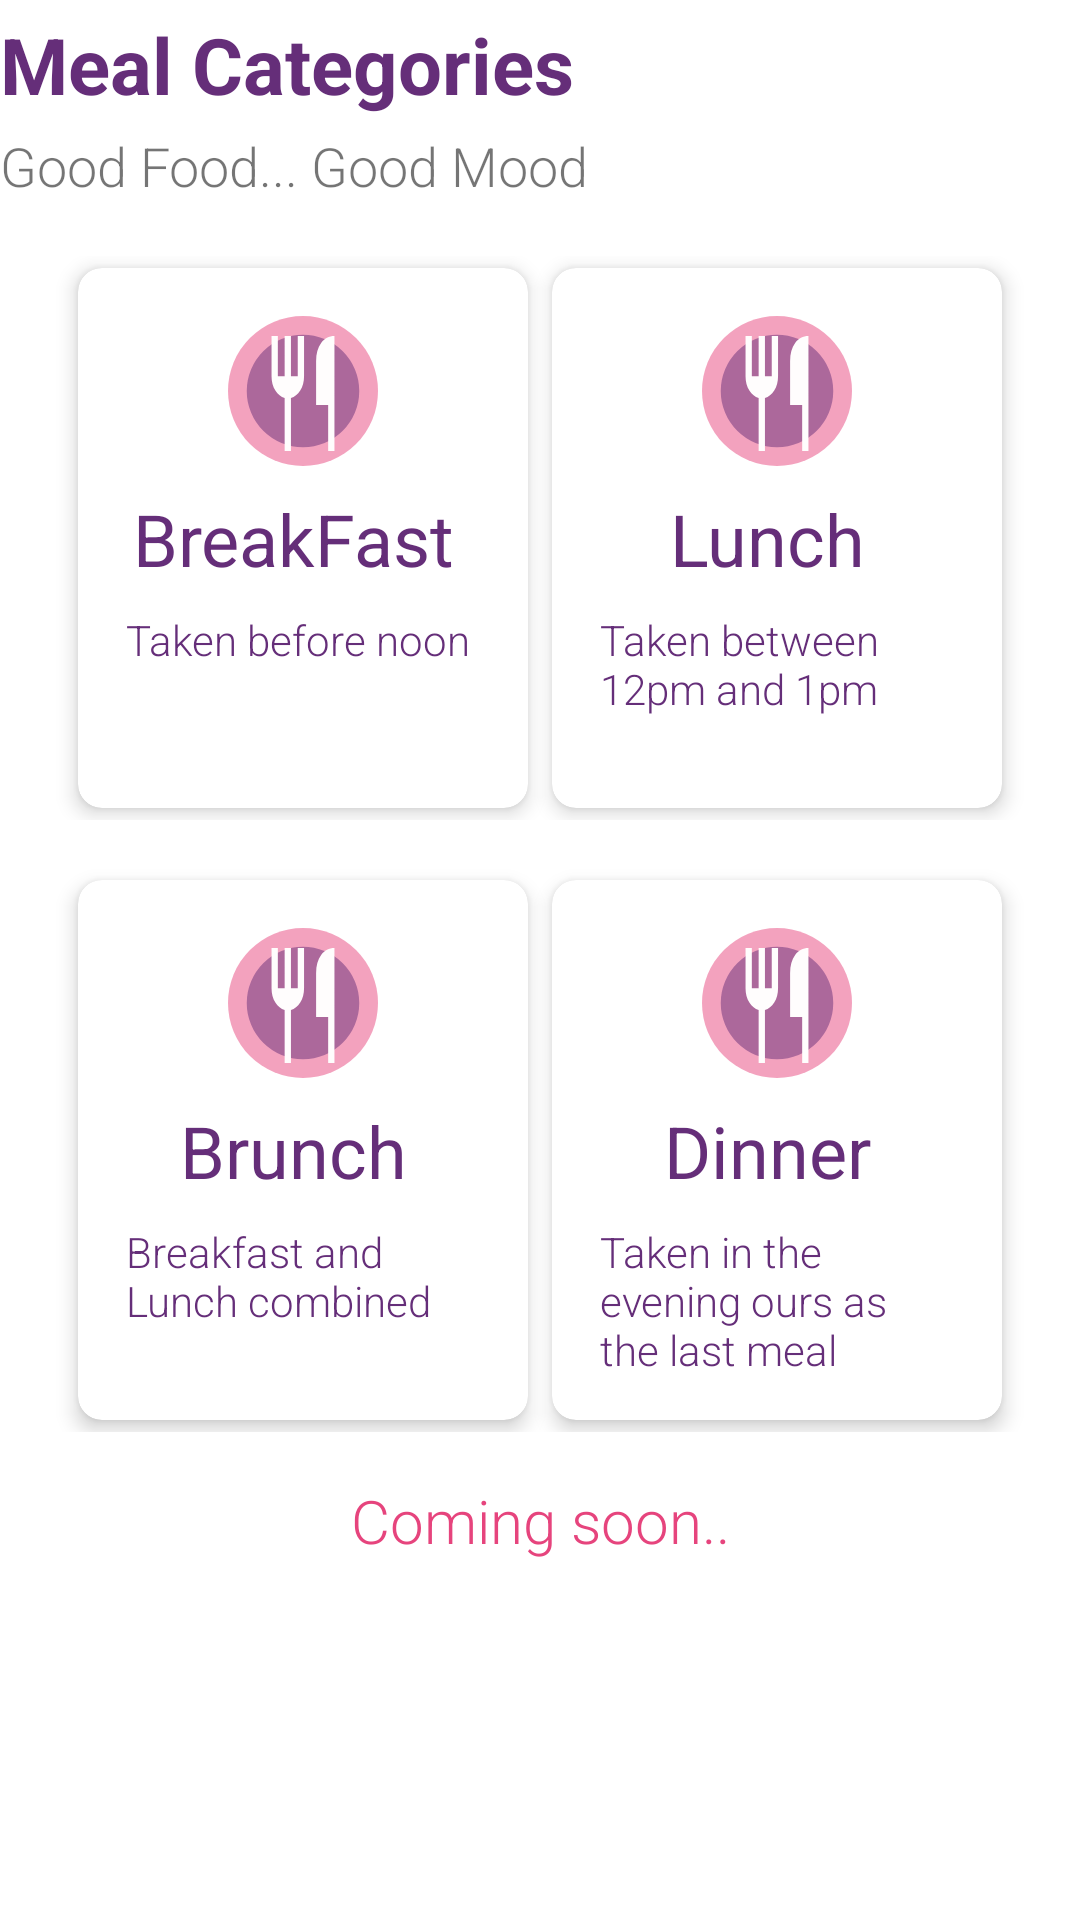

The Android layout XML behind this screen, and the referenced resources:
<!-- AndroidManifest.xml: application theme Theme.Recipe -->
<!-- res/layout/fragment_notifications.xml -->
<?xml version="1.0" encoding="utf-8"?>
<LinearLayout xmlns:android="http://schemas.android.com/apk/res/android"
    xmlns:app="http://schemas.android.com/apk/res-auto"
    xmlns:tools="http://schemas.android.com/tools"
    android:layout_width="match_parent"
    android:layout_height="match_parent"
    android:layout_margin="16dp"
    android:orientation="vertical"
    tools:context=".ui.notifications.NotificationsFragment">


    <TextView
        android:layout_width="match_parent"
        android:layout_height="wrap_content"
        android:textAlignment="viewStart"
        android:textColor="@color/purple_shade"
        android:textSize="26sp"
        android:text="Meal Categories"
        android:textStyle="bold"
        android:layout_marginTop="4dp"
        app:layout_constraintEnd_toEndOf="parent"
        app:layout_constraintStart_toStartOf="parent"
        app:layout_constraintTop_toTopOf="parent" />
    <TextView
        android:layout_width="match_parent"
        android:layout_height="wrap_content"
        android:textAlignment="viewStart"
        android:textSize="18sp"
        android:layout_marginTop="4dp"
        android:fontFamily="sans-serif-light"
        android:layout_marginBottom="10dp"
        android:text="Good Food... Good Mood"/>



    <LinearLayout
        android:layout_width="match_parent"
        android:layout_height="wrap_content"
        android:layout_gravity="center"
        android:gravity="center"
        android:layout_marginVertical="8dp"
        android:orientation="horizontal">
        <!-- res/layout/item_meal_card.xml -->
        <androidx.cardview.widget.CardView
            android:layout_width="150dp"
            android:layout_height="180dp"
            android:layout_margin="4dp"
            app:cardCornerRadius="8dp"
            app:cardElevation="4dp">

            <LinearLayout
                android:layout_width="wrap_content"
                android:layout_height="wrap_content"
                android:orientation="vertical"
                android:padding="16dp">

                <ImageView
                    android:id="@+id/image_meal"
                    android:layout_width="50dp"
                    android:layout_height="50dp"
                    android:src="@drawable/dish"
                    android:layout_gravity="center"
                    android:scaleType="centerCrop"/>

                <TextView
                    android:layout_width="wrap_content"
                    android:layout_height="wrap_content"
                    android:textSize="24sp"
                    android:layout_gravity="center"
                    android:text="BreakFast "
                    android:textColor="@color/purple_shade"
                    android:layout_marginTop="8dp"/>
                <TextView
                    android:layout_width="wrap_content"
                    android:layout_height="wrap_content"
                    android:textSize="14sp"
                    android:layout_gravity="center"
                    android:fontFamily="sans-serif-light"
                    android:text="Taken before noon
"
                    android:textColor="@color/purple_shade"
                    android:layout_marginTop="8dp"/>

            </LinearLayout>
        </androidx.cardview.widget.CardView>

        <androidx.cardview.widget.CardView
            xmlns:android="http://schemas.android.com/apk/res/android"
            xmlns:app="http://schemas.android.com/apk/res-auto"
            android:layout_width="150dp"
            android:layout_height="180dp"
            app:cardCornerRadius="8dp"
            android:layout_margin="4dp"
            app:cardElevation="4dp">

            <LinearLayout
                android:layout_width="wrap_content"
                android:layout_height="wrap_content"
                android:orientation="vertical"
                android:padding="16dp">

                <ImageView
                    android:layout_width="50dp"
                    android:layout_height="50dp"
                    android:src="@drawable/dish"
                    android:layout_gravity="center"
                    android:scaleType="centerCrop"/>

                <TextView
                    android:layout_width="wrap_content"
                    android:layout_height="wrap_content"
                    android:textSize="24sp"
                    android:layout_gravity="center"
                    android:text="Lunch "
                    android:textColor="@color/purple_shade"
                    android:layout_marginTop="8dp"/>
                <TextView
                    android:layout_width="wrap_content"
                    android:layout_height="wrap_content"
                    android:textSize="14sp"
                    android:layout_gravity="center"
                    android:fontFamily="sans-serif-light"
                    android:text="Taken between 12pm and 1pm "
                    android:textColor="@color/purple_shade"
                    android:layout_marginTop="8dp"/>

            </LinearLayout>
        </androidx.cardview.widget.CardView>
    </LinearLayout>



    <LinearLayout
        android:layout_width="match_parent"
        android:layout_height="wrap_content"
        android:layout_gravity="center"
        android:gravity="center"
        android:layout_marginVertical="8dp"
        android:orientation="horizontal">
        <!-- res/layout/item_meal_card.xml -->
        <androidx.cardview.widget.CardView
            android:layout_width="150dp"
            android:layout_height="180dp"
            android:layout_margin="4dp"
            app:cardCornerRadius="8dp"
            app:cardElevation="4dp">

            <LinearLayout
                android:layout_width="wrap_content"
                android:layout_height="wrap_content"
                android:orientation="vertical"
                android:padding="16dp">

                <ImageView
                    android:layout_width="50dp"
                    android:layout_height="50dp"
                    android:src="@drawable/dish"
                    android:layout_gravity="center"
                    android:scaleType="centerCrop"/>

                <TextView
                    android:layout_width="wrap_content"
                    android:layout_height="wrap_content"
                    android:textSize="24sp"
                    android:layout_gravity="center"
                    android:text="Brunch "
                    android:textColor="@color/purple_shade"
                    android:layout_marginTop="8dp"/>
                <TextView
                    android:layout_width="wrap_content"
                    android:layout_height="wrap_content"
                    android:textSize="14sp"
                    android:layout_gravity="center"
                    android:fontFamily="sans-serif-light"
                    android:text="Breakfast and Lunch combined"
                    android:textColor="@color/purple_shade"
                    android:layout_marginTop="8dp"/>

            </LinearLayout>
        </androidx.cardview.widget.CardView>
        
        <androidx.cardview.widget.CardView
            xmlns:android="http://schemas.android.com/apk/res/android"
            xmlns:app="http://schemas.android.com/apk/res-auto"
            android:layout_width="150dp"
            android:layout_height="180dp"
            app:cardCornerRadius="8dp"
            android:layout_margin="4dp"
            app:cardElevation="4dp">

            <LinearLayout
                android:layout_width="wrap_content"
                android:layout_height="wrap_content"
                android:orientation="vertical"
                android:padding="16dp">

                <ImageView
                    android:layout_width="50dp"
                    android:layout_height="50dp"
                    android:src="@drawable/dish"
                    android:layout_gravity="center"
                    android:scaleType="centerCrop"/>

                <TextView
                    android:layout_width="wrap_content"
                    android:layout_height="wrap_content"
                    android:textSize="24sp"
                    android:layout_gravity="center"
                    android:text="Dinner "
                    android:textColor="@color/purple_shade"
                    android:layout_marginTop="8dp"/>
                <TextView
                    android:layout_width="wrap_content"
                    android:layout_height="wrap_content"
                    android:textSize="14sp"
                    android:layout_gravity="center"
                    android:fontFamily="sans-serif-light"
                    android:text="Taken in the evening ours as the last meal"
                    android:textColor="@color/purple_shade"
                    android:layout_marginTop="8dp"/>

            </LinearLayout>
        </androidx.cardview.widget.CardView>
    </LinearLayout>


    <TextView
        android:layout_width="match_parent"
        android:layout_height="wrap_content"
        android:textSize="20sp"
        android:fontFamily="sans-serif-light"
        android:textAlignment="center"
        android:layout_marginVertical="8dp"
        android:textColor="@color/pink_shade"
        android:text="Coming soon.."/>
</LinearLayout>
<!-- resources referenced by this layout -->
<resources>
  <color name="pink_shade">#E6447D</color>
  <color name="purple_shade">#652E79</color>
  <!-- drawable dish (drawable) -->
  <vector xmlns:android="http://schemas.android.com/apk/res/android"
      android:width="50dp"
      android:height="50dp"
      android:viewportWidth="50"
      android:viewportHeight="50">
    <path
        android:pathData="M25,25m-25,0a25,25 0,1 1,50 0a25,25 0,1 1,-50 0"
        android:fillColor="#E6447D"
        android:fillAlpha="0.5"/>
    <path
        android:pathData="M25,25m-18.75,0a18.75,18.75 0,1 1,37.5 0a18.75,18.75 0,1 1,-37.5 0"
        android:fillColor="#652E79"
        android:fillAlpha="0.5"/>
    <path
        android:pathData="M18.884,45V27.367C17.673,27.015 16.642,26.177 15.792,24.851C14.941,23.525 14.516,21.936 14.516,20.083V6.667H16.613V20.083H18.884V6.667H20.981V20.083H23.253V6.667H25.349V20.083C25.349,21.936 24.924,23.525 24.074,24.851C23.224,26.177 22.193,27.015 20.981,27.367V45H18.884ZM33.387,45V29.667H29.368V15.052C29.368,12.529 29.927,10.5 31.046,8.967C32.164,7.433 33.643,6.667 35.484,6.667V45H33.387Z"
        android:fillColor="#FFFDFD"/>
  </vector>
  <style name="Theme.Recipe" parent="Theme.MaterialComponents.DayNight.DarkActionBar">
          
          <item name="colorPrimary">@color/purple_500</item>
          <item name="colorPrimaryVariant">@color/purple_700</item>
          <item name="colorOnPrimary">@color/white</item>
          
          <item name="colorSecondary">@color/teal_200</item>
          <item name="colorSecondaryVariant">@color/teal_700</item>
          <item name="colorOnSecondary">@color/black</item>
          
          <item name="android:statusBarColor">?attr/colorPrimaryVariant</item>
          
      </style>
  <color name="purple_500">#FF6200EE</color>
  <color name="purple_700">#652E79</color>
  <color name="white">#FFFFFFFF</color>
  <color name="teal_200">#FF03DAC5</color>
  <color name="teal_700">#FF018786</color>
  <color name="black">#FF000000</color>
</resources>
